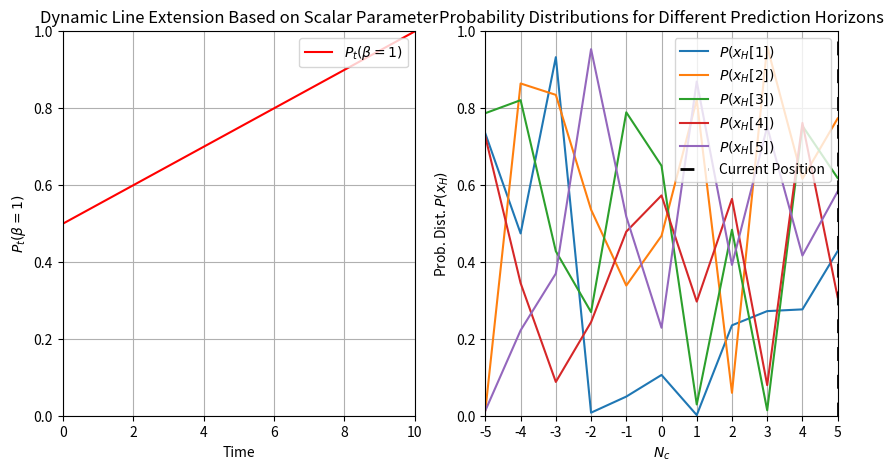

Here is the Python script that generated this plot:
import numpy as np
import matplotlib.pyplot as plt

# Example initialization for the live plot
time_steps = 100
time = np.linspace(0, 10, time_steps)  # Time axis for live plot
P_t = np.linspace(0.5, 1, time_steps)  # Scalar parameter that increases over time

# Example data for probability distributions
Prediction_Horizon = 5
Nc = np.arange(-5, 6, 1)
P = np.random.rand(Prediction_Horizon, len(Nc), 1)  # Dummy data
x_line = np.linspace(-5, 5, 100)  # Example x values for vertical lines

# Set up the plot with subplots
plt.ion()  # Turn on interactive mode
fig, (ax1, ax2) = plt.subplots(1, 2, figsize=(10, 5))

# Subplot 1: Dynamic Line Plot
line1, = ax1.plot([], [], 'r-', label='$P_t(\\beta=1)$')
ax1.set_xlim(0, 10)
ax1.set_ylim(0, 1)  # Set y-axis limits from 0 to 1
ax1.set_xlabel('Time')
ax1.set_ylabel('$P_t(\\beta=1)$')  # Y-axis label in LaTeX
ax1.set_title('Dynamic Line Extension Based on Scalar Parameter')
ax1.grid(True)
ax1.legend(loc='upper right')

# Subplot 2: Probability Distributions with Vertical Line
lines = []
for i in range(Prediction_Horizon):
    line, = ax2.plot([], [], label=f'$P(x_H[ {i+1}])$')
    lines.append(line)

ax2.set_xlabel('$N_c$')
ax2.set_ylabel('Prob. Dist. $P(x_H)$')
ax2.set_title('Probability Distributions for Different Prediction Horizons')
ax2.grid(True)
ax2.set_xticks(np.arange(-5, 6, 1))

# Set fixed axis limits based on expected data ranges
ax2.set_xlim(-5, 5)
ax2.set_ylim(0, 1)  # Assuming probability values between 0 and 1

# Create the vertical line object with a label for the legend
vertical_line, = ax2.plot([], [], color='black', linestyle=(0, (5, 5)), linewidth=2, label='Current Position')

# Fix the legend in the upper right corner
ax2.legend(loc='upper right')

# Start the loop to simulate updating data
for i in range(100):  # Loop to simulate updating data
    # Update P for the second subplot
    P = np.random.rand(Prediction_Horizon, len(Nc), 1)  # Dummy data

    # Update the line data for the first subplot
    scalar_value = P_t[i]
    line1.set_data(time[:i+1], P_t[:i+1])
    
    # Update the line data for the second subplot
    for j, line in enumerate(lines):
        line.set_data(Nc, P[j].flatten())
    
    # Update the position of the vertical line in the second subplot
    vertical_line.set_data([x_line[i % len(x_line)], x_line[i % len(x_line)]], [0, 1])

    # Update each subplot
    ax1.relim()  # Recalculate limits for the first subplot
    ax1.autoscale_view()  # Rescale the view limits for the first subplot
    ax2.relim()  # Recalculate limits for the second subplot
    ax2.autoscale_view()  # Rescale the view limits for the second subplot

    plt.draw()  # Update the figure
    plt.pause(0.1)  # Pause to allow the plot to update

plt.ioff()  # Turn off interactive mode
plt.show()
